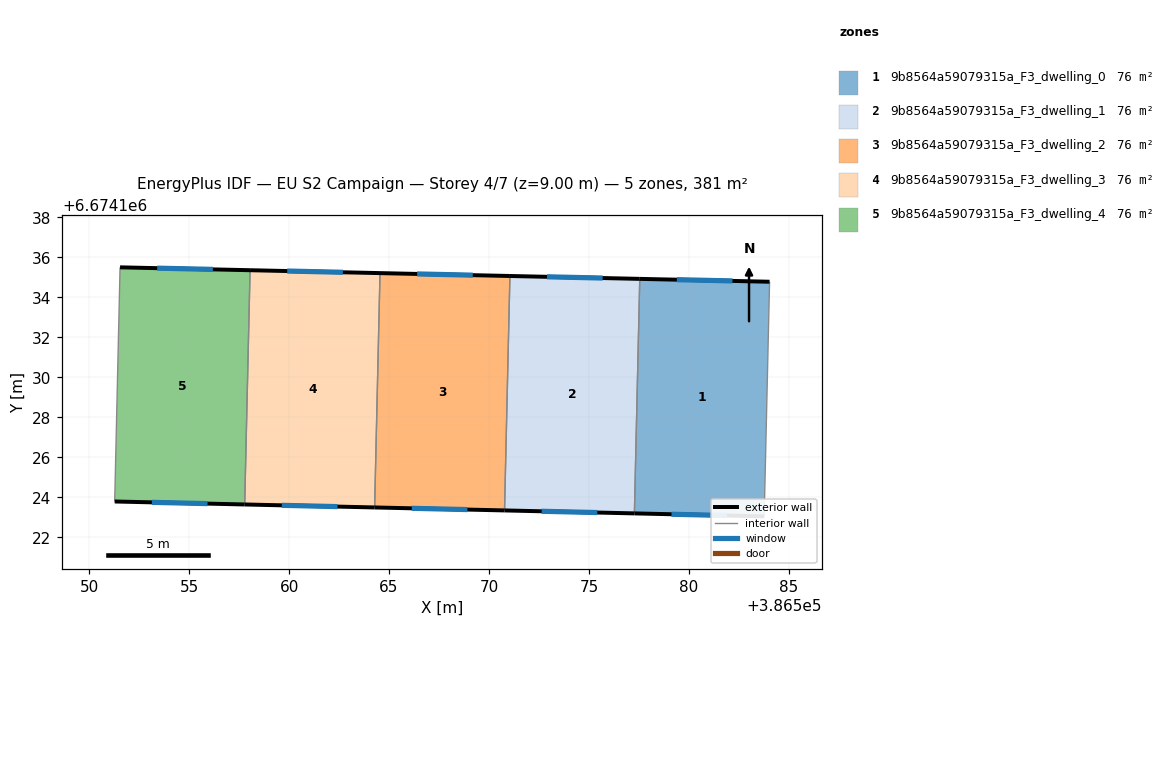
=== STOREY PLAN SPEC (per zone: floor XY polygon, exterior-wall plan segments, windows/doors) ===
zone 1: 9b8564a59079315a_F3_dwelling_0  (76.2 m²)
  floor: (386584.03, 6674134.78) (386583.76, 6674123.04) (386577.27, 6674123.19) (386577.54, 6674134.92)
  exterior wall: (386584.03, 6674134.78) – (386577.54, 6674134.92)  [6.5 m]
    window: (386582.18, 6674134.82) – (386579.39, 6674134.88)  [3.6 m²]
  exterior wall: (386577.27, 6674123.19) – (386583.76, 6674123.04)  [6.5 m]
    window: (386579.13, 6674123.15) – (386581.91, 6674123.08)  [3.6 m²]
  interior walls: 2
zone 2: 9b8564a59079315a_F3_dwelling_1  (76.2 m²)
  floor: (386577.54, 6674134.92) (386577.27, 6674123.19) (386570.78, 6674123.34) (386571.04, 6674135.06)
  exterior wall: (386570.78, 6674123.34) – (386577.27, 6674123.19)  [6.5 m]
    window: (386572.63, 6674123.30) – (386575.42, 6674123.23)  [3.6 m²]
  exterior wall: (386577.54, 6674134.92) – (386571.04, 6674135.06)  [6.5 m]
    window: (386575.68, 6674134.96) – (386572.90, 6674135.02)  [3.6 m²]
  interior walls: 2
zone 3: 9b8564a59079315a_F3_dwelling_2  (76.2 m²)
  floor: (386571.04, 6674135.06) (386570.78, 6674123.34) (386564.28, 6674123.49) (386564.55, 6674135.21)
  exterior wall: (386564.28, 6674123.49) – (386570.78, 6674123.34)  [6.5 m]
    window: (386566.14, 6674123.45) – (386568.92, 6674123.38)  [3.6 m²]
  exterior wall: (386571.04, 6674135.06) – (386564.55, 6674135.21)  [6.5 m]
    window: (386569.19, 6674135.11) – (386566.40, 6674135.17)  [3.6 m²]
  interior walls: 2
zone 4: 9b8564a59079315a_F3_dwelling_3  (76.2 m²)
  floor: (386564.55, 6674135.21) (386564.28, 6674123.49) (386557.78, 6674123.64) (386558.05, 6674135.35)
  exterior wall: (386557.78, 6674123.64) – (386564.28, 6674123.49)  [6.5 m]
    window: (386559.64, 6674123.59) – (386562.42, 6674123.53)  [3.6 m²]
  exterior wall: (386564.55, 6674135.21) – (386558.05, 6674135.35)  [6.5 m]
    window: (386562.69, 6674135.25) – (386559.91, 6674135.31)  [3.6 m²]
  interior walls: 2
zone 5: 9b8564a59079315a_F3_dwelling_4  (76.2 m²)
  floor: (386558.05, 6674135.35) (386557.78, 6674123.64) (386551.28, 6674123.79) (386551.55, 6674135.50)
  exterior wall: (386551.28, 6674123.79) – (386557.78, 6674123.64)  [6.5 m]
    window: (386553.14, 6674123.74) – (386555.92, 6674123.68)  [3.6 m²]
  exterior wall: (386558.05, 6674135.35) – (386551.55, 6674135.50)  [6.5 m]
    window: (386556.19, 6674135.39) – (386553.40, 6674135.46)  [3.6 m²]
  interior walls: 2

=== DERIVED (storey summary) ===
Building: EU S2 Campaign
Storey: 4 of 7  (floor level z = 9.00 m)
Storey gross floor area: 381.0 m²
Zones on this storey: 5
  - 9b8564a59079315a_F3_dwelling_0: floor 76.2 m²; exterior wall 13.0 m (39.0 m²); 2 window(s) 7.2 m²; WWR 18.4%
  - 9b8564a59079315a_F3_dwelling_1: floor 76.2 m²; exterior wall 13.0 m (39.0 m²); 2 window(s) 7.2 m²; WWR 18.4%
  - 9b8564a59079315a_F3_dwelling_2: floor 76.2 m²; exterior wall 13.0 m (39.0 m²); 2 window(s) 7.2 m²; WWR 18.4%
  - 9b8564a59079315a_F3_dwelling_3: floor 76.2 m²; exterior wall 13.0 m (39.0 m²); 2 window(s) 7.2 m²; WWR 18.4%
  - 9b8564a59079315a_F3_dwelling_4: floor 76.2 m²; exterior wall 13.0 m (39.0 m²); 2 window(s) 7.2 m²; WWR 18.4%
Zone adjacency (shared interzone walls):
  - 9b8564a59079315a_F3_dwelling_0 ↔ 9b8564a59079315a_F3_dwelling_1
  - 9b8564a59079315a_F3_dwelling_1 ↔ 9b8564a59079315a_F3_dwelling_2
  - 9b8564a59079315a_F3_dwelling_2 ↔ 9b8564a59079315a_F3_dwelling_3
  - 9b8564a59079315a_F3_dwelling_3 ↔ 9b8564a59079315a_F3_dwelling_4